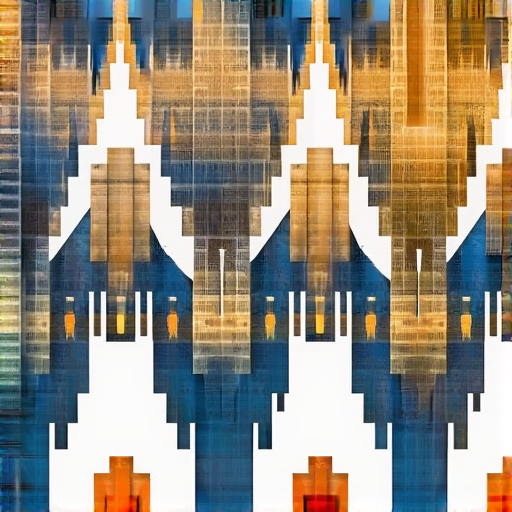
Generation parameters embedded in this image by AUTOMATIC1111 Stable Diffusion web UI or a fork of it (Forge, ...) (PNG 'parameters' text chunk):
test <lora:Hyper-Chroma-low-step-LoRA:1>
Negative prompt: test
Steps: 15, Sampler: Euler_beta, CFG scale: 4.0, Seed: 538553859105758458, Clip skip: 1, Model: chroma\chroma-unlocked-v46-detail-calibrated_float8_e4m3fn_scaled_learned.safetensors, Model hash: aebc1e62c1, VAE: ae.safetensors, VAE hash: afc8e28272, Lora hashes: "Hyper-Chroma-low-step-LoRA: 932689d13d", Hashes: {"model": "aebc1e62c1", "vae": "afc8e28272", "lora:Hyper-Chroma-low-step-LoRA": "932689d13d"}